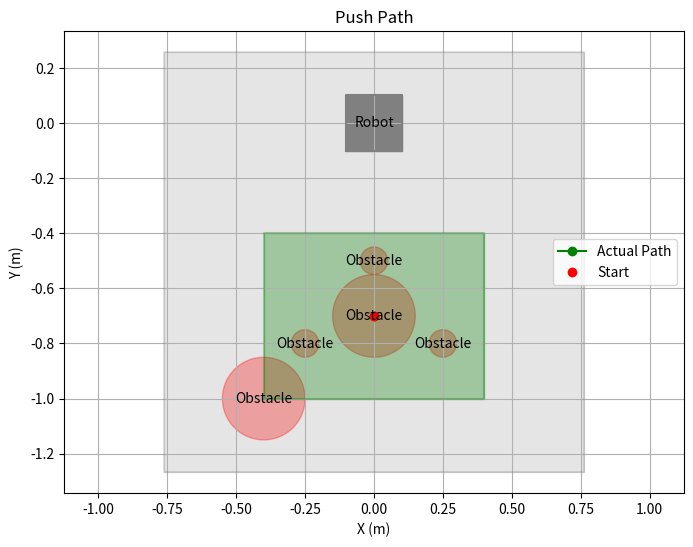

Write the Python code that produced this figure.
import numpy as np
import matplotlib.pyplot as plt


# State Utils
def get_random_se2_states(
    n_data, pos_range=((-0.4, 0.4), (-1.0, -0.4)), euler_range=(-np.pi, np.pi)
):
    """Generate random initial states"""
    pos_x = np.random.uniform(pos_range[0][0], pos_range[0][1], (n_data, 1))
    pos_y = np.random.uniform(pos_range[1][0], pos_range[1][1], (n_data, 1))
    euler = np.random.uniform(euler_range[0], euler_range[1], (n_data, 1))
    states = np.concatenate([pos_x, pos_y, euler], axis=-1)
    return states


# Validity Check
def out_of_bounds(obj_pos, pos_range=((-0.76, 0.76), (-1.1, -0.3))):
    """Check if the object is out of bounds"""
    obj_pos = np.array(obj_pos)
    single = obj_pos.ndim == 1
    if single:
        obj_pos = obj_pos[None, :]

    # Check bounds
    lower = np.array([r[0] for r in pos_range])
    upper = np.array([r[1] for r in pos_range])
    outs = np.any((obj_pos < lower) | (obj_pos > upper), axis=1)

    if single:
        return outs[0]
    return outs


def in_collision_with_circles(
    obj_pose, obj_shape, circle_poses, circle_radius
):
    """Check if the object is in collision with a list of circles"""
    if len(circle_poses) == 0 or len(circle_radius) == 0:
        return False

    obj_pose = np.array(obj_pose)
    single = obj_pose.ndim == 1
    if single:
        obj_pose = obj_pose[None, :]

    x, y, yaw = obj_pose[:, 0], obj_pose[:, 1], obj_pose[:, 2]
    w, h = obj_shape[:2]
    hx, hy = 0.5 * w, 0.5 * h

    # Translate circle centers into object frame
    dx = circle_poses[:, 0][None, :] - x[:, None]
    dy = circle_poses[:, 1][None, :] - y[:, None]
    c, s = np.cos(yaw)[:, None], np.sin(yaw)[:, None]
    lx = c * dx + s * dy
    ly = -s * dx + c * dy

    # Find closest point on the object to the circle center
    # Clamp each circle center to object extents
    qx = np.clip(lx, -hx, hx)
    qy = np.clip(ly, -hy, hy)

    # Distance squared from circle center to nearest point on object
    ddx = lx - qx
    ddy = ly - qy
    dist2 = ddx * ddx + ddy * ddy

    # Collision check
    circle_radius.reshape((-1, circle_radius.shape[0]))
    hits = np.any(dist2 <= circle_radius**2, axis=1)

    # Return result
    if single:
        return hits[0]
    return hits


def get_box_corners(poses, obj_shape):
    """Get the corners of the box of given poses"""
    poses = np.atleast_2d(poses)
    n_data = poses.shape[0]
    w, h = obj_shape[:2]

    # Local box corners
    local_corners = np.array(
        [
            [-w / 2, -h / 2, 1.0],
            [-w / 2, h / 2, 1.0],
            [w / 2, -h / 2, 1.0],
            [w / 2, h / 2, 1.0],
        ]
    ).T

    # Transforms
    sin_yaw = np.sin(poses[:, 2])
    cos_yaw = np.cos(poses[:, 2])
    h_matrices = np.tile(np.eye(3)[None], (n_data, 1, 1))
    h_matrices[:, :2, :2] = np.stack(
        (cos_yaw, -sin_yaw, sin_yaw, cos_yaw), axis=1
    ).reshape(-1, 2, 2)
    h_matrices[:, :2, 2] = poses[:, :2]

    # Transform corners
    corners = h_matrices @ local_corners
    corners = corners[:, :2, :].transpose(0, 2, 1)
    return corners


def is_edge_success(poses, obj_shape, edge=0.76, threshold=0.025):
    """Check if the push-to-edge plan is successful"""
    poses = np.atleast_2d(poses)
    xs = poses[:, 0]
    corners = get_box_corners(poses, obj_shape)  # (N, 4, 2)
    max_xs = np.max(corners[:, :, 0], axis=1)
    # check if the object has enough space to be grasped
    success = (max_xs - edge >= threshold) & (xs < edge)
    return success


def is_state_success(poses, goal, goal_region):
    """Check if the state is successful"""
    poses = np.atleast_2d(poses)
    goal = np.asarray(goal)
    goal_region = np.asarray(goal_region)

    # Check if it is in the goal region
    d = poses - goal
    d[:, 2] = (d[:, 2] + np.pi) % (2.0 * np.pi) - np.pi  # wrap to pi
    in_x = (goal_region[0, 0] <= d[:, 0]) & (d[:, 0] <= goal_region[0, 1])
    in_y = (goal_region[1, 0] <= d[:, 1]) & (d[:, 1] <= goal_region[1, 1])
    in_yaw = (goal_region[2, 0] <= d[:, 2]) & (d[:, 2] <= goal_region[2, 1])
    return in_x & in_y & in_yaw


# Plotting
def plot_states(
    states,
    obstacles=np.array([]),
    planned_states=None,
    obj_shape=None,
):
    """Plot the states of the object."""
    states = np.array(states)
    if planned_states is not None:
        planned_states = np.array(planned_states)

    plt.figure(figsize=(8, 6))
    # Plot the table as the background
    draw_rectangle(0, -0.505, 1.524, 1.524, 0, "k", alpha=0.1)
    # Plot a robot
    draw_rectangle(0, 0, 0.2, 0.2, 0, "gray", alpha=1.0, label="Robot")
    # Plot the obstacles
    if len(obstacles) > 0:
        circle_poses = obstacles[:, :2]
        circle_rads = obstacles[:, 2]
        for circle_pose, circle_rad in zip(circle_poses, circle_rads):
            draw_circle(
                circle_pose[0],
                circle_pose[1],
                circle_rad,
                "r",
                alpha=0.3,
                label="Obstacle",
            )

    # Plot the states path
    if planned_states is not None:
        plt.plot(
            planned_states[:, 0],
            planned_states[:, 1],
            "o-",
            color="b",
            label="Planned Path",
        )
    plt.plot(
        states[:, 0],
        states[:, 1],
        "o-",
        color="g",
        label="Actual Path",
    )
    # If object shape is provided, draw rectangles for start and goal
    if obj_shape is not None:
        w, l = obj_shape[0], obj_shape[1]

        # Draw rectangles
        if planned_states is not None:
            for state in planned_states:
                state_x, state_y, state_theta = state
                draw_rectangle(
                    state_x, state_y, w, l, state_theta, "b", alpha=0.3
                )
        for state in states:
            state_x, state_y, state_theta = state
            draw_rectangle(state_x, state_y, w, l, state_theta, "g", alpha=0.3)

    # Plot start positions
    plt.plot(states[0, 0], states[0, 1], "ro", label="Start")

    plt.grid(True)
    plt.axis("equal")
    plt.xlabel("X (m)")
    plt.ylabel("Y (m)")
    plt.title("Push Path")
    plt.legend()
    plt.show()


def draw_circle(x, y, r, color="r", alpha=0.3, label=None):
    """Draw a circle at the given position with the given radius."""
    circle = plt.Circle((x, y), r, color=color, alpha=alpha)
    plt.gca().add_patch(circle)
    if label is not None:
        plt.text(x, y, label, ha="center", va="center", color="black")


def draw_rectangle(
    x, y, width, length, theta, color="b", alpha=0.5, label=None
):
    """Draw a rectangle at the given position with the given orientation."""
    # Calculate the four corners of the rectangle
    corners = np.array(
        [
            [-width / 2, -length / 2],
            [width / 2, -length / 2],
            [width / 2, length / 2],
            [-width / 2, length / 2],
            [-width / 2, -length / 2],  # Close the rectangle
        ]
    )

    # Rotate the corners
    rot_matrix = np.array(
        [[np.cos(theta), -np.sin(theta)], [np.sin(theta), np.cos(theta)]]
    )
    rotated_corners = np.dot(corners, rot_matrix.T)
    # Translate the corners
    translated_corners = rotated_corners + np.array([x, y])

    # Plot the rectangle
    plt.plot(
        translated_corners[:, 0],
        translated_corners[:, 1],
        color=color,
        alpha=alpha,
    )
    plt.fill(
        translated_corners[:, 0],
        translated_corners[:, 1],
        color=color,
        alpha=alpha,
    )

    # Add text label
    if label is not None:
        plt.text(x, y, label, ha="center", va="center", color="black")


if __name__ == "__main__":
    plot_states(
        [[0, -0.7, 0]],
        obstacles=np.array(
            [
                [0.0, -0.7, 0.15],
                [-0.4, -1.0, 0.15],
                #
                [0, -0.5, 0.05],
                [-0.25, -0.8, 0.05],
                [0.25, -0.8, 0.05],
            ]
        ),
        planned_states=None,
        # obj_shape=[0.18, 0.22],
        obj_shape=[0.8, 0.6],
    )
